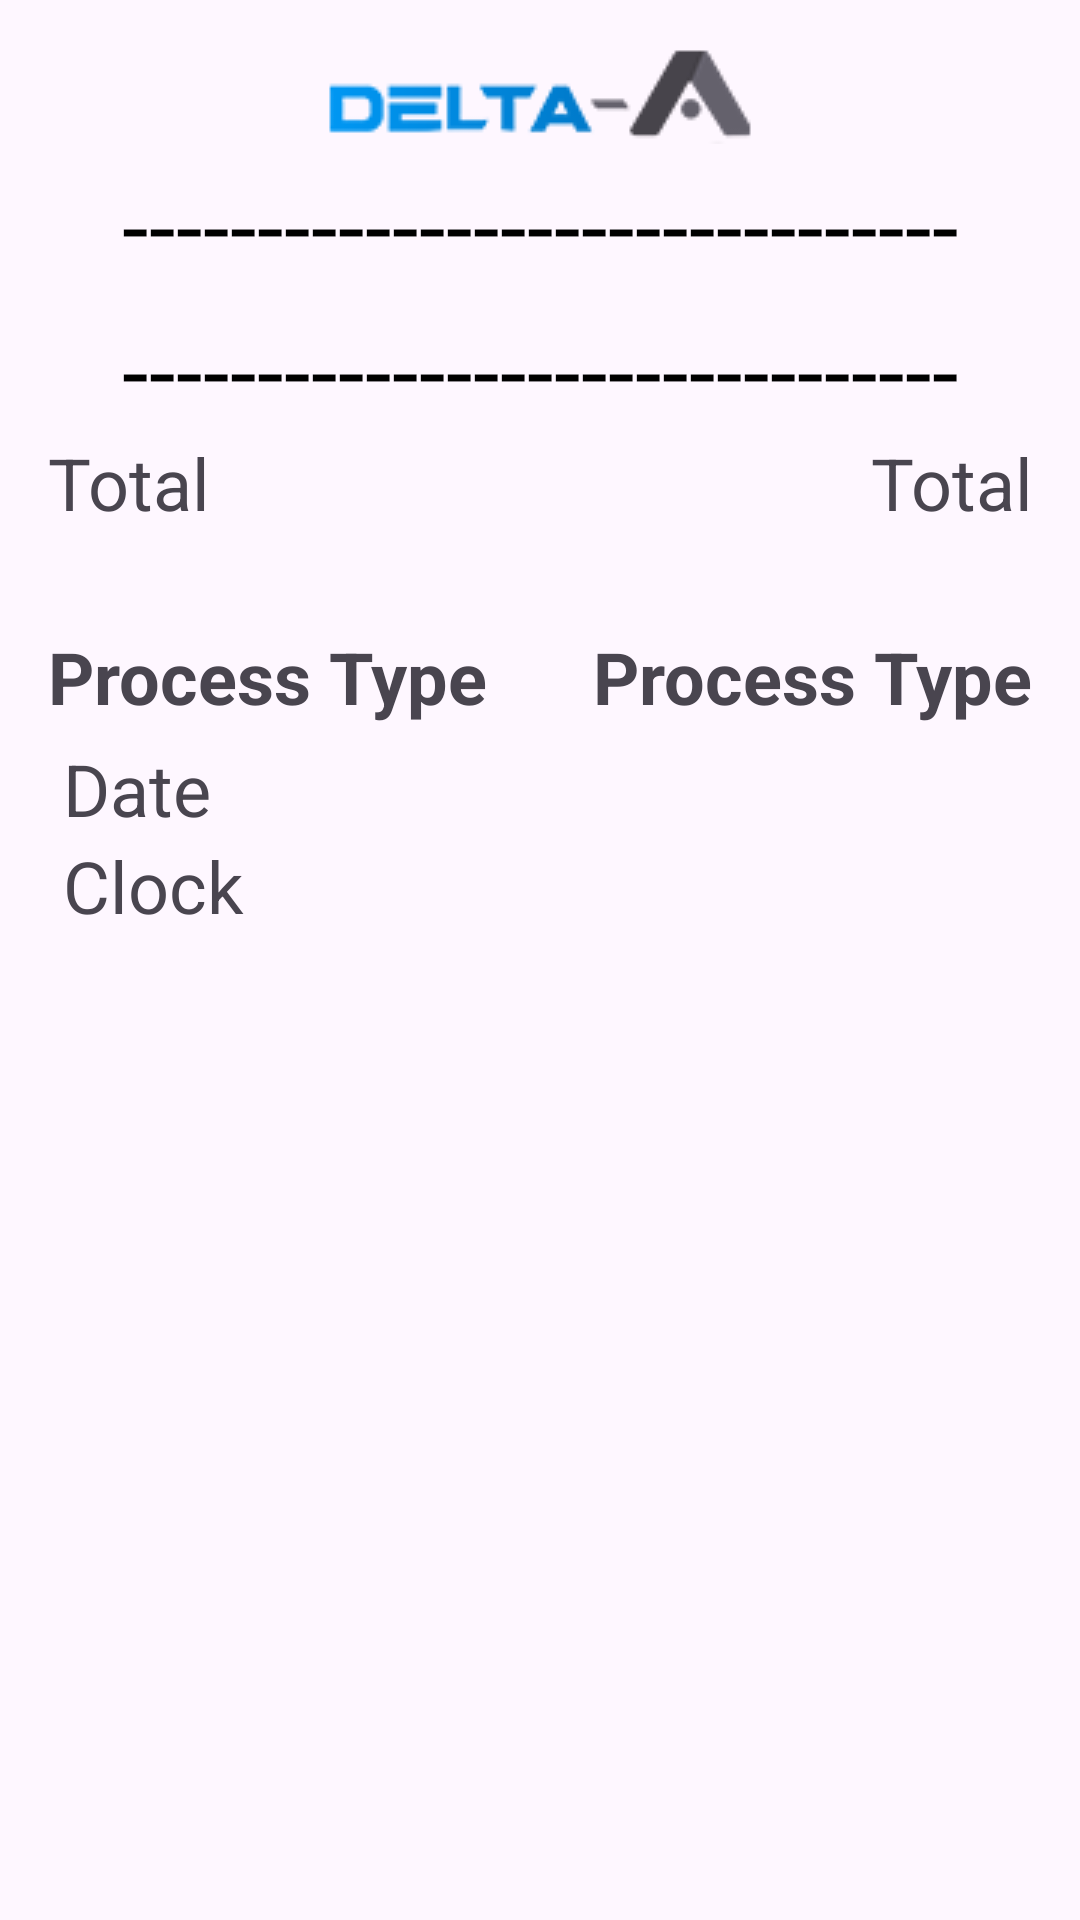

Reconstruct the res/layout file that produces this screen, plus the resources it refers to.
<!-- AndroidManifest.xml: application theme Theme.DeltaAProject -->
<!-- res/layout/receipt_dialog.xml -->
<?xml version="1.0" encoding="utf-8"?>
<ScrollView xmlns:android="http://schemas.android.com/apk/res/android"
    android:layout_width="match_parent"
    android:layout_height="wrap_content">

    <LinearLayout
        android:layout_width="match_parent"
        android:layout_height="wrap_content"
        android:orientation="vertical"
        android:padding="16dp">

        <ImageView
            android:layout_width="match_parent"
            android:layout_height="wrap_content"
            android:contentDescription="Delta A Logo"
            android:src="@drawable/logod" />

        <TextView
            android:id="@+id/receiptArticleTopLine"
            android:layout_width="match_parent"
            android:layout_height="wrap_content"
            android:layout_marginTop="5.2dp"
            android:gravity="center"
            android:text="-------------------------------"
            android:textAlignment="center"
            android:textColor="@color/black"
            android:textSize="32sp" />

        <androidx.recyclerview.widget.RecyclerView
            android:id="@+id/cartItemsRecycler"
            android:layout_width="match_parent"
            android:layout_height="wrap_content" />

        <TextView
            android:id="@+id/receiptArticleBottomLine"
            android:layout_width="match_parent"
            android:layout_height="wrap_content"
            android:layout_marginTop="5.2dp"
            android:gravity="center"
            android:text="-------------------------------"
            android:textAlignment="center"
            android:textColor="@color/black"
            android:textSize="32sp" />

        <LinearLayout
            android:layout_width="match_parent"
            android:layout_height="wrap_content"
            android:orientation="horizontal">

            <TextView
                android:id="@+id/total"
                android:layout_width="0dp"
                android:layout_height="wrap_content"
                android:layout_gravity="end"
                android:layout_weight="1"
                android:text="Total"
                android:textSize="24sp" />


            <TextView
                android:id="@+id/totalSellingPrice"
                android:layout_width="0dp"
                android:layout_height="wrap_content"
                android:layout_gravity="end"
                android:layout_weight="1"
                android:text="Total"
                android:textAlignment="textEnd"
                android:textSize="24sp" />
        </LinearLayout>

        <LinearLayout
            android:layout_width="match_parent"
            android:layout_height="wrap_content"
            android:orientation="horizontal">

            <TextView
                android:id="@+id/paymentInformation"
                android:layout_width="0dp"
                android:layout_height="wrap_content"
                android:layout_gravity="end"
                android:layout_marginStart="10dp"
                android:layout_weight="1"
                android:textSize="24sp" />

            <TextView
                android:id="@+id/paymentInformationPrice"
                android:layout_width="0dp"
                android:layout_height="wrap_content"
                android:layout_gravity="end"
                android:layout_weight="1"
                android:textAlignment="textEnd"
                android:textSize="24sp" />
        </LinearLayout>

        <LinearLayout
            android:layout_width="match_parent"
            android:layout_height="wrap_content"
            android:orientation="horizontal">

            <TextView
                android:id="@+id/sellingType"
                android:layout_width="wrap_content"
                android:layout_height="wrap_content"
                android:text="Process Type"
                android:textSize="24sp"
                android:textStyle="bold" />

            <TextView
                android:id="@+id/totalPriceProcessRow"
                android:layout_width="0dp"
                android:layout_height="wrap_content"
                android:layout_gravity="end"
                android:layout_weight="1"
                android:text="Process Type"
                android:textAlignment="textEnd"
                android:textSize="24sp"
                android:textStyle="bold" />

        </LinearLayout>

        <LinearLayout
            android:layout_width="wrap_content"
            android:layout_height="match_parent"
            android:orientation="vertical"
            android:padding="5dp">

            <TextView
                android:id="@+id/date"
                android:layout_width="wrap_content"
                android:layout_height="wrap_content"
                android:layout_gravity="start"
                android:layout_weight="1"
                android:text="Date"
                android:textSize="24sp" />

            <TextView
                android:id="@+id/clock"
                android:layout_width="wrap_content"
                android:layout_height="wrap_content"
                android:layout_gravity="start"
                android:layout_weight="1"
                android:text="Clock"
                android:textSize="24sp" />

        </LinearLayout>

    </LinearLayout>

</ScrollView>
<!-- resources referenced by this layout -->
<resources>
  <color name="black">#FF000000</color>
  <!-- drawable logod: png bitmap (drawable, 5441 bytes) -->
  <style name="Theme.DeltaAProject" parent="Base.Theme.DeltaAProject" />
  <style name="Base.Theme.DeltaAProject" parent="Theme.Material3.DayNight.NoActionBar">
          
          
      </style>
</resources>
